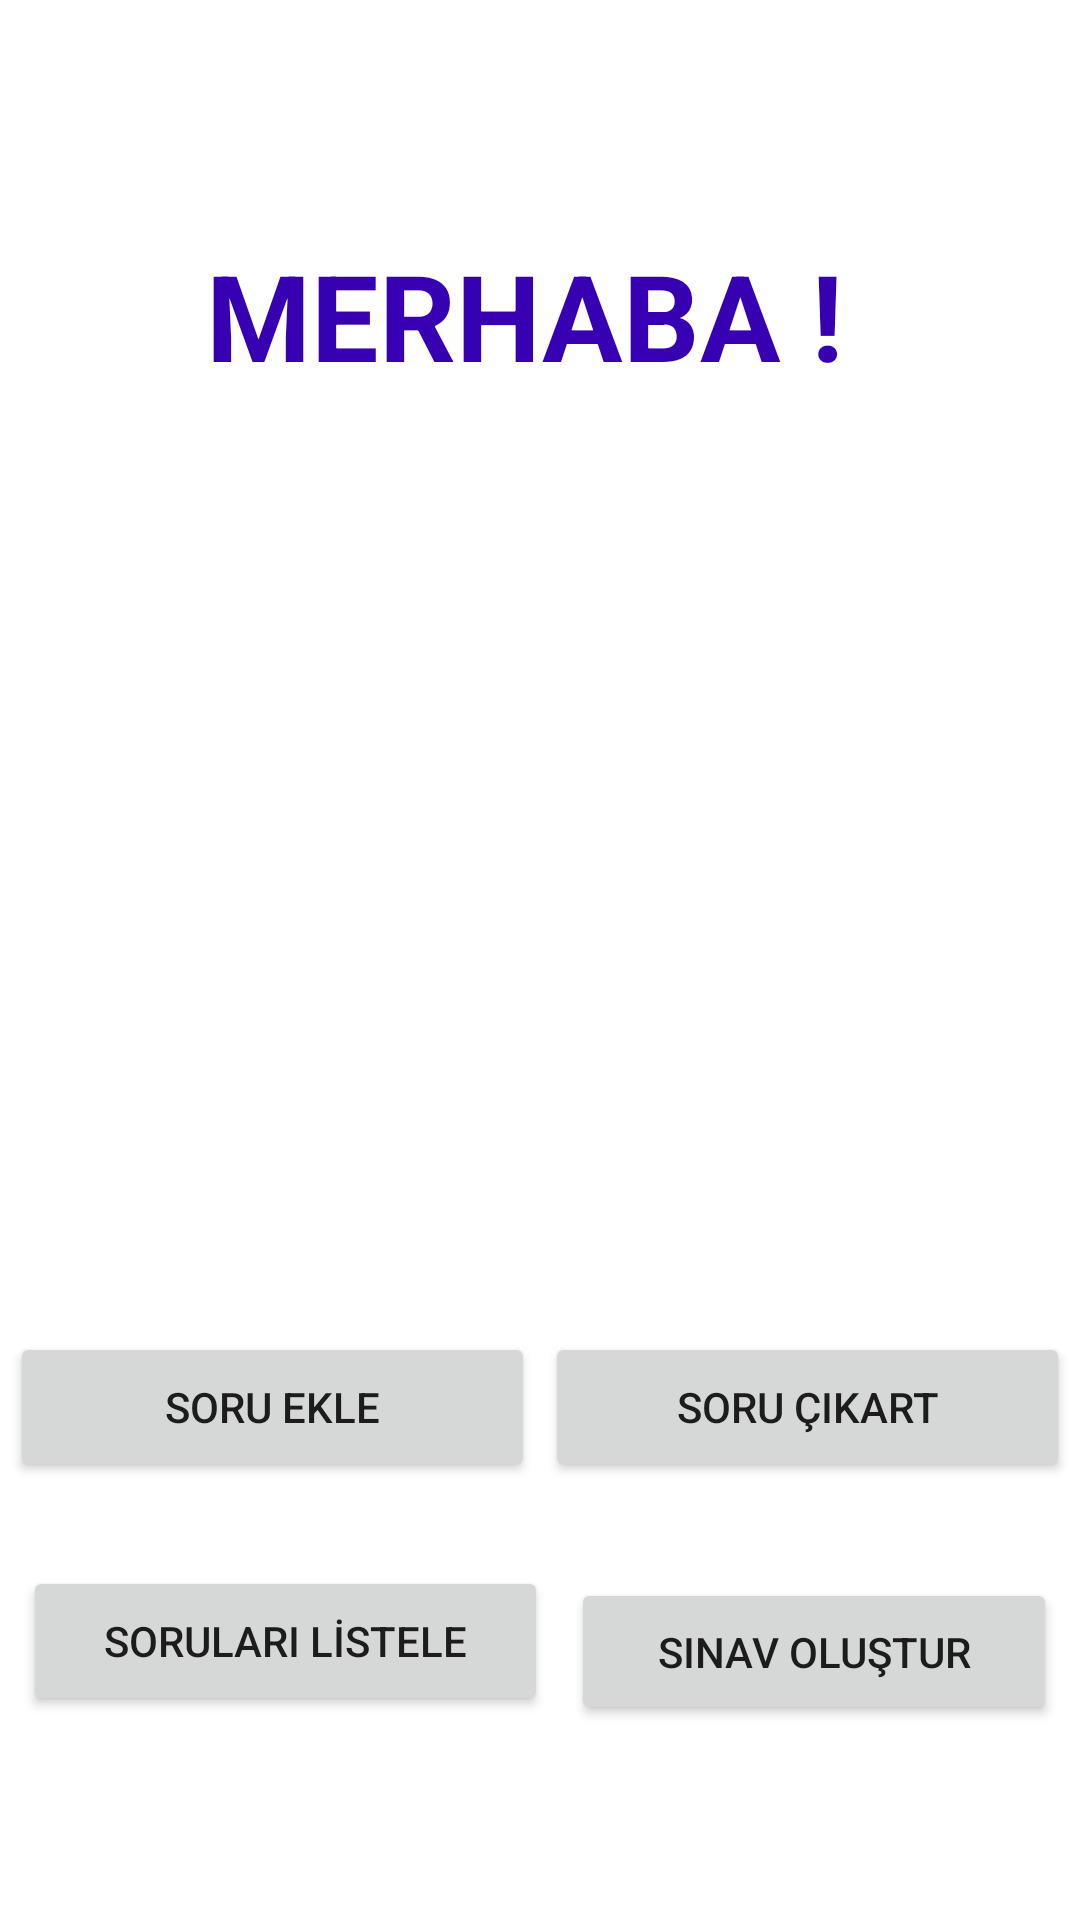

Write the Android layout XML for this screen, with the resource values it uses.
<!-- AndroidManifest.xml: application theme Theme.QuizCreationApplication -->
<!-- res/layout/activity_main.xml -->
<?xml version="1.0" encoding="utf-8"?>
<androidx.constraintlayout.widget.ConstraintLayout
    xmlns:android="http://schemas.android.com/apk/res/android"
    xmlns:app="http://schemas.android.com/apk/res-auto"
    xmlns:tools="http://schemas.android.com/tools"
    android:layout_width="match_parent"
    android:layout_height="match_parent"
   tools:context=".MainActivity">

    <TextView
        android:layout_width="wrap_content"
        android:layout_height="wrap_content"
        android:layout_marginBottom="10dp"
        android:text="MERHABA ! "
        android:textColor="@color/purple_700"
        android:textSize="40dp"
        android:textStyle="bold"
        app:layout_constraintBottom_toBottomOf="parent"
        app:layout_constraintEnd_toEndOf="parent"
        app:layout_constraintHorizontal_bias="0.5"
        app:layout_constraintStart_toStartOf="parent"
        app:layout_constraintTop_toTopOf="parent"
        app:layout_constraintVertical_bias="0.136" />

    <Button
        android:id="@+id/buttonAddQue"
        android:layout_width="175dp"
        android:layout_height="50dp"
        android:layout_marginTop="444dp"
        android:text="SORU EKLE"
        app:layout_constraintEnd_toStartOf="@+id/buttonRemoveQue"
        app:layout_constraintHorizontal_bias="0.5"
        app:layout_constraintStart_toStartOf="parent"
        app:layout_constraintTop_toTopOf="parent" />

    <Button
        android:id="@+id/buttonCreatingExam"
        android:layout_width="162dp"
        android:layout_height="49dp"
        android:layout_marginTop="32dp"
        android:text="SINAV OLUŞTUR"
        app:layout_constraintEnd_toEndOf="parent"
        app:layout_constraintHorizontal_bias="0.5"
        app:layout_constraintStart_toEndOf="@+id/buttonAllListQue"
        app:layout_constraintTop_toBottomOf="@+id/buttonRemoveQue" />

    <Button
        android:id="@+id/buttonRemoveQue"
        android:layout_width="175dp"
        android:layout_height="50dp"
        android:layout_marginTop="444dp"
        android:text="SORU ÇIKART"
        app:layout_constraintEnd_toEndOf="parent"
        app:layout_constraintHorizontal_bias="0.5"
        app:layout_constraintStart_toEndOf="@+id/buttonAddQue"
        app:layout_constraintTop_toTopOf="parent" />

    <Button
        android:id="@+id/buttonAllListQue"
        android:layout_width="175dp"
        android:layout_height="50dp"
        android:layout_marginTop="28dp"
        android:text="SORULARI LİSTELE"
        app:layout_constraintEnd_toStartOf="@+id/buttonCreatingExam"
        app:layout_constraintHorizontal_bias="0.5"
        app:layout_constraintStart_toStartOf="parent"
        app:layout_constraintTop_toBottomOf="@+id/buttonAddQue" />

</androidx.constraintlayout.widget.ConstraintLayout>
<!-- resources referenced by this layout -->
<resources>
  <style name="Theme.QuizCreationApplication" parent="Theme.MaterialComponents.DayNight.DarkActionBar">
          
          <item name="colorPrimary">@color/purple_500</item>
          <item name="colorPrimaryVariant">@color/purple_700</item>
          <item name="colorOnPrimary">@color/white</item>
          
          <item name="colorSecondary">@color/teal_200</item>
          <item name="colorSecondaryVariant">@color/teal_700</item>
          <item name="colorOnSecondary">@color/black</item>
          
          <item name="android:statusBarColor" tools:targetApi="l">?attr/colorPrimaryVariant</item>
          
      </style>
  <!-- not gathered from this repository: default colours our renderer supplied (Android Studio template values) -->
  <color name="purple_500">#FF6200EE</color>
  <color name="purple_700">#FF3700B3</color>
  <color name="teal_200">#FF03DAC5</color>
  <color name="teal_700">#FF018786</color>
  <color name="black">#FF000000</color>
  <color name="white">#FFFFFFFF</color>
</resources>
